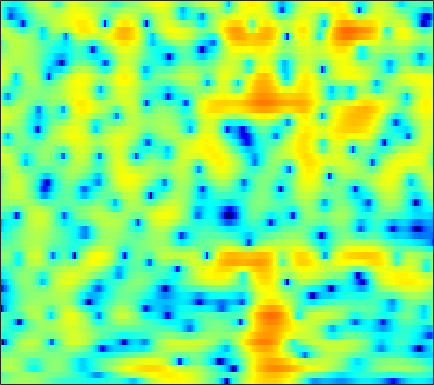

Values plotted in this chart, from the file beside it:
-1.4575, -0.95505, -0.35231, 0.18426, 0.54266, 0.94791, 1.2806, 1.4885, 1.6986, 1.8332, 1.8991, 1.9068, 1.8578, 1.7419, 1.6125, 1.3808, 1.0833, 0.81651, 0.40071, -0.071551, -0.60266, -1.0269, -1.6164, -2.2053
-3.096, -2.277, -1.36, -0.6144, -0.1563, 0.3317, 0.6921, 0.8909, 1.068, 1.158, 1.177, 1.153, 1.083, 0.9799, 0.8895, 0.7645, 0.6335, 0.5346, 0.4082, 0.2782, 0.1426, 0.03132, -0.1302, -0.3115
1.488, 1.821, 2.17, 2.4, 2.479, 2.45, 2.25, 1.978, 1.435, 0.6617, -0.3716, -1.333, -2.878, -4.655, -5.965, -7.066, -6.75, -5.76, -4.148, -2.668, -1.469, -0.7661, -0.05267, 0.4256
1.349, 1.599, 1.847, 1.992, 2.029, 1.97, 1.776, 1.537, 1.079, 0.457, -0.3397, -1.034, -2.046, -3.054, -3.678, -4.13, -3.987, -3.544, -2.714, -1.82, -1.013, -0.4999, 0.03859, 0.4085
-1.098, -0.8046, -0.451, -0.1368, 0.07472, 0.3124, 0.4894, 0.5791, 0.6426, 0.6356, 0.5669, 0.4842, 0.3472, 0.2014, 0.09398, -0.02894, -0.1158, -0.154, -0.1787, -0.1761, -0.1542, -0.1311, -0.1006, -0.07015
-4.162, -3.987, -3.486, -2.737, -2.081, -1.186, -0.342, 0.2287, 0.878, 1.388, 1.762, 1.955, 2.089, 2.094, 2.014, 1.796, 1.453, 1.113, 0.5476, -0.1236, -0.8612, -1.408, -2.019, -2.328
-16.29, -33.09, -15.72, -9.042, -6.111, -3.378, -1.413, -0.261, 0.9524, 1.875, 2.557, 2.935, 3.264, 3.405, 3.379, 3.166, 2.72, 2.209, 1.238, -0.1512, -2.135, -4.239, -8.497, -15.92
-5.587, -5.806, -5.704, -5.21, -4.673, -3.866, -3.047, -2.443, -1.693, -0.9945, -0.3538, 0.07822, 0.5736, 0.9646, 1.184, 1.352, 1.373, 1.294, 1.061, 0.7103, 0.2907, -0.01724, -0.3359, -0.4215
-3.224, -3.609, -4.119, -4.638, -5.035, -5.559, -6.007, -6.206, -6.165, -5.654, -4.747, -3.914, -2.771, -1.72, -1.041, -0.2945, 0.2675, 0.584, 0.8841, 1.078, 1.211, 1.302, 1.446, 1.649
-2.023, -2.577, -3.424, -4.469, -5.465, -7.262, -10.04, -13.46, -24.68, -19.06, -10.67, -7.323, -4.291, -2.199, -1.053, 0.05108, 0.7653, 1.091, 1.297, 1.297, 1.173, 1.065, 0.9937, 1.117
-3.439, -3.721, -3.849, -3.827, -3.815, -3.863, -3.97, -3.998, -3.775, -3.122, -2.038, -1.086, 0.1522, 1.22, 1.839, 2.384, 2.585, 2.478, 1.95, 0.9229, -0.7642, -2.606, -6.021, -8.873
-22.09, -17.06, -11.49, -8.192, -6.466, -4.718, -3.371, -2.514, -1.518, -0.6272, 0.1961, 0.7638, 1.431, 1.963, 2.257, 2.474, 2.475, 2.301, 1.82, 1.039, -0.03818, -0.9862, -2.184, -2.735
-11.09, -10.82, -9.747, -8.295, -7.146, -5.696, -4.369, -3.469, -2.403, -1.462, -0.6481, -0.1259, 0.4635, 0.9181, 1.177, 1.414, 1.526, 1.542, 1.482, 1.348, 1.193, 1.089, 1.015, 1.047
-10.1, -9.974, -9.326, -8.276, -7.346, -6.025, -4.739, -3.838, -2.747, -1.798, -1.018, -0.5397, -0.03744, 0.3264, 0.5216, 0.6895, 0.782, 0.8264, 0.8814, 0.9588, 1.081, 1.211, 1.426, 1.681
-19.05, -18.37, -14.34, -10.75, -8.614, -6.307, -4.471, -3.329, -2.091, -1.126, -0.4334, -0.06439, 0.2264, 0.2973, 0.2128, -0.03835, -0.408, -0.7014, -0.9965, -1.042, -0.7492, -0.326, 0.416, 1.235
-12.82, -12.32, -10.39, -8.012, -6.33, -4.377, -2.76, -1.763, -0.6879, 0.09298, 0.6048, 0.807, 0.8081, 0.4797, -0.022, -1.1, -2.764, -4.54, -7.797, -10.96, -9.09, -6.065, -2.75, -0.3332
-8.076, -7.131, -5.887, -4.68, -3.812, -2.735, -1.773, -1.144, -0.4162, 0.1448, 0.5635, 0.7352, 0.7682, 0.5237, 0.1359, -0.7132, -1.959, -3.13, -4.832, -5.883, -5.313, -4.048, -2.118, -0.3851
-5.819, -4.858, -3.894, -3.207, -2.85, -2.499, -2.221, -2.008, -1.617, -1.08, -0.4286, 0.04481, 0.5966, 0.9589, 1.093, 1.064, 0.8484, 0.6107, 0.2477, -0.05892, -0.2323, -0.2471, -0.1307, 0.1268
-1.209, -1, -0.9424, -1.238, -1.733, -2.872, -4.595, -6.109, -7.25, -5.656, -2.94, -1.098, 0.8078, 2.15, 2.824, 3.351, 3.493, 3.373, 2.95, 2.219, 1.209, 0.2771, -1.101, -2.351
0.3915, 0.4952, 0.3833, -0.07447, -0.6989, -1.992, -3.921, -5.67, -7.091, -5.375, -2.414, -0.4694, 1.55, 2.963, 3.682, 4.243, 4.378, 4.197, 3.587, 2.493, 0.8021, -1.005, -4.516, -10.48
-1.867, -1.486, -1.163, -1.017, -1.005, -1.068, -1.132, -1.105, -0.8856, -0.3901, 0.3049, 0.9122, 1.693, 2.347, 2.71, 2.993, 3.022, 2.871, 2.424, 1.708, 0.7292, -0.1344, -1.349, -2.45
-3.842, -3.371, -2.803, -2.298, -1.947, -1.514, -1.085, -0.7559, -0.2944, 0.1944, 0.6971, 1.081, 1.547, 1.941, 2.167, 2.351, 2.386, 2.319, 2.084, 1.705, 1.211, 0.7847, 0.1726, -0.4284
-5.766, -5.27, -4.552, -3.82, -3.287, -2.592, -1.926, -1.439, -0.7941, -0.1616, 0.46, 0.8905, 1.413, 1.854, 2.121, 2.379, 2.507, 2.511, 2.405, 2.171, 1.819, 1.486, 0.9671, 0.385
-9.498, -8.316, -6.879, -5.7, -4.969, -4.13, -3.364, -2.786, -1.977, -1.107, -0.2128, 0.4344, 1.246, 1.942, 2.373, 2.808, 3.078, 3.165, 3.137, 2.941, 2.579, 2.208, 1.587, 0.8219
-11.76, -9.455, -7.594, -6.608, -6.287, -6.249, -6.322, -6.129, -5.211, -3.622, -1.833, -0.556, 0.9304, 2.115, 2.812, 3.485, 3.907, 4.074, 4.087, 3.878, 3.457, 2.997, 2.18, 1.109
-4.62, -4.462, -4.445, -4.912, -5.764, -7.944, -12.52, -21.41, -16.4, -7.788, -3.479, -1.276, 0.8209, 2.287, 3.067, 3.793, 4.201, 4.335, 4.306, 4.069, 3.628, 3.151, 2.317, 1.201
-0.8692, -0.9194, -1.091, -1.465, -1.891, -2.583, -3.223, -3.411, -2.986, -1.897, -0.5851, 0.3596, 1.378, 2.103, 2.457, 2.709, 2.738, 2.629, 2.384, 2.042, 1.624, 1.274, 0.7398, 0.1183
0.5293, 0.8078, 1.068, 1.224, 1.289, 1.321, 1.34, 1.37, 1.466, 1.608, 1.749, 1.791, 1.73, 1.49, 1.19, 0.5876, -0.1758, -0.8109, -1.674, -2.409, -2.873, -3, -2.951, -2.738
0.8287, 1.44, 2.098, 2.61, 2.9, 3.176, 3.324, 3.354, 3.285, 3.082, 2.728, 2.317, 1.587, 0.5866, -0.3737, -1.987, -4.039, -5.879, -8.787, -11.71, -12.91, -11.95, -9.68, -7.573
0.3766, 1.194, 2.139, 2.899, 3.34, 3.756, 3.98, 4.025, 3.896, 3.548, 2.959, 2.371, 1.324, -0.05848, -1.358, -3.473, -6.168, -8.669, -12.78, -17.66, -20.07, -18.17, -14.78, -11.51
-1.083, 0.1178, 1.509, 2.608, 3.232, 3.801, 4.093, 4.14, 3.997, 3.623, 3.024, 2.427, 1.411, 0.1351, -1.028, -2.853, -5.113, -7.069, -10.19, -13.96, -19.15, -24.34, -20.46, -14.01
-3.16, -1.044, 0.9642, 2.31, 2.991, 3.546, 3.745, 3.694, 3.421, 2.96, 2.363, 1.812, 1.035, 0.1594, -0.5752, -1.691, -2.994, -4.144, -5.836, -7.712, -9.441, -10.11, -9.662, -7.917
-0.04248, 0.999, 2.083, 2.762, 3.03, 3.078, 2.788, 2.37, 1.575, 0.6045, -0.387, -1.015, -1.539, -1.75, -1.762, -1.772, -1.812, -1.945, -2.184, -2.502, -2.749, -2.827, -2.754, -2.48
3.711, 3.797, 3.828, 3.705, 3.454, 2.848, 1.896, 0.9059, -0.9172, -3.506, -7.051, -9.882, -10.41, -7.213, -5.069, -3.004, -1.67, -0.9837, -0.3943, -0.06791, 0.06729, 0.04237, -0.07723, -0.3796
4.841, 4.532, 4.074, 3.556, 3.095, 2.34, 1.342, 0.3786, -1.263, -3.405, -6.016, -7.739, -7.963, -5.973, -4.279, -2.426, -1.08, -0.3165, 0.395, 0.8562, 1.054, 1.043, 0.7727, 0.1796
3.344, 2.67, 1.854, 1.199, 0.8488, 0.5205, 0.2096, -0.08371, -0.5637, -1.122, -1.673, -1.924, -2.079, -1.915, -1.632, -1.171, -0.6315, -0.2496, 0.2265, 0.6112, 0.8812, 1.001, 0.9694, 0.7338
0.2339, -1.645, -4.112, -5.171, -4.579, -3.115, -1.831, -1.159, -0.6504, -0.4864, -0.5428, -0.7281, -1.025, -1.359, -1.6, -1.798, -1.813, -1.674, -1.261, -0.6911, -0.03002, 0.444, 1.02, 1.454
-0.5223, -3.295, -8.213, -10.6, -7.668, -4.152, -2.026, -1.056, -0.3559, -0.1793, -0.4256, -0.8816, -1.766, -3.009, -4.155, -5.823, -7.257, -7.503, -6.446, -4.526, -2.611, -1.355, 0.07094, 1.219
2.733, 1.821, 0.7908, 0.1917, 0.06494, 0.1901, 0.4008, 0.4698, 0.3721, -0.01483, -0.7655, -1.535, -3.023, -5.038, -7.068, -10.94, -17.38, -21.44, -13.93, -8.894, -5.648, -3.844, -1.934, -0.4346
4.409, 3.984, 3.445, 2.979, 2.67, 2.296, 1.929, 1.61, 1.07, 0.333, -0.6361, -1.506, -2.954, -4.633, -5.995, -7.723, -9.03, -9.389, -8.986, -7.703, -6.138, -4.94, -3.488, -2.281
5.096, 4.769, 4.327, 3.909, 3.62, 3.251, 2.869, 2.547, 2.002, 1.294, 0.3624, -0.5474, -1.95, -3.747, -5.292, -7.65, -9.981, -11.16, -10.94, -9.034, -6.906, -5.485, -4.067, -3.151
4.647, 4.103, 3.454, 3.015, 2.861, 2.835, 2.876, 2.881, 2.77, 2.458, 1.867, 1.216, -0.003666, -1.688, -3.346, -6.393, -10.91, -15.17, -13.8, -8.708, -5.434, -3.784, -2.346, -1.645
0.858, -0.8433, -3.098, -4.069, -3.435, -1.798, -0.2628, 0.6102, 1.416, 1.825, 1.902, 1.775, 1.306, 0.6035, -0.07334, -1.034, -1.916, -2.325, -2.349, -1.854, -1.063, -0.4997, 0.1594, 0.5755
-2.559, -5.335, -10.55, -13.86, -10.46, -6.397, -3.855, -2.522, -1.25, -0.3786, 0.2064, 0.4691, 0.6656, 0.6641, 0.5662, 0.3674, 0.1661, 0.03688, -0.03203, -0.009239, 0.1287, 0.2834, 0.5214, 0.8023
-0.07231, -1.248, -2.716, -3.764, -4.176, -4.259, -3.976, -3.575, -2.83, -1.93, -1.04, -0.4777, 0.1398, 0.5186, 0.6725, 0.6931, 0.5655, 0.3994, 0.1106, -0.1664, -0.4067, -0.4814, -0.4458, -0.2045
3.435, 2.498, 1.05, -0.6439, -2.116, -4.393, -6.653, -7.476, -6.236, -3.807, -1.673, -0.4188, 0.7253, 1.417, 1.654, 1.639, 1.256, 0.762, -0.1661, -1.303, -2.48, -3.208, -3.566, -3.134
5.809, 4.974, 3.559, 1.726, -0.04808, -3.202, -7.434, -9.809, -7.069, -3.221, -0.6202, 0.7369, 1.88, 2.462, 2.554, 2.271, 1.501, 0.5629, -1.218, -3.883, -7.953, -12.92, -20.41, -11.96
5.163, 4.654, 3.844, 2.891, 2.122, 1.115, 0.3334, 0.02795, 0.08789, 0.5409, 1.137, 1.511, 1.856, 1.899, 1.732, 1.201, 0.3134, -0.6133, -2.226, -4.27, -6.663, -8.404, -9.842, -9.944
3.544, 3.39, 3.157, 2.881, 2.67, 2.402, 2.176, 2.062, 1.981, 1.95, 1.941, 1.887, 1.757, 1.471, 1.151, 0.5658, -0.2266, -0.9494, -2.075, -3.356, -4.674, -5.71, -7.043, -8.385
1.526, 1.746, 2.036, 2.288, 2.427, 2.567, 2.63, 2.647, 2.618, 2.536, 2.386, 2.226, 1.923, 1.538, 1.177, 0.5785, -0.1293, -0.7238, -1.593, -2.53, -3.543, -4.33, -5.443, -6.643
-1.495, -0.5111, 0.6301, 1.526, 2.028, 2.495, 2.787, 2.894, 2.925, 2.848, 2.663, 2.478, 2.126, 1.687, 1.292, 0.6783, 0.002024, -0.5401, -1.284, -2.007, -2.746, -3.264, -3.974, -4.716
-4.054, -1.7, 0.3558, 1.641, 2.282, 2.801, 3.054, 3.106, 3.055, 2.891, 2.661, 2.428, 2.077, 1.59, 1.139, 0.4497, -0.3878, -1.063, -1.926, -2.63, -2.988, -3.117, -3.19, -3.326
1.241, 1.909, 2.624, 3.052, 3.174, 3.14, 2.873, 2.592, 2.144, 1.708, 1.389, 1.206, 1.035, 0.7872, 0.4393, -0.3628, -1.718, -3.179, -5.664, -7.814, -7.161, -5.456, -3.341, -1.966
4.137, 3.684, 3.051, 2.359, 1.765, 0.8689, -0.226, -1.221, -2.829, -4.452, -5.278, -4.787, -3.467, -2.156, -1.567, -1.538, -2.313, -3.572, -6.337, -9.408, -7.764, -4.829, -1.769, 0.2157
1.596, 0.3457, -1.415, -3.137, -4.257, -5.538, -6.656, -7.782, -10.08, -14.57, -21.04, -15.38, -9.186, -5.68, -4.012, -2.574, -1.84, -1.584, -1.421, -1.166, -0.5951, 0.02492, 0.9847, 1.887
-2.12, -4.296, -7.966, -13, -16.86, -16.2, -13.06, -11.56, -10.39, -9.65, -8.795, -7.754, -6.113, -4.386, -3.202, -1.855, -0.8263, -0.2218, 0.4296, 0.9625, 1.395, 1.706, 2.088, 2.455
-2.966, -4.839, -7.809, -11.07, -12.88, -13.08, -11.43, -10.05, -8.473, -7.063, -5.721, -4.703, -3.335, -2.027, -1.093, -0.009702, 0.8979, 1.454, 2.018, 2.382, 2.557, 2.574, 2.455, 2.232
-1.851, -2.959, -4.46, -5.828, -6.631, -7.326, -7.48, -7.278, -6.614, -5.558, -4.203, -3.112, -1.596, -0.1722, 0.7875, 1.911, 2.804, 3.305, 3.723, 3.848, 3.674, 3.305, 2.476, 1.192
